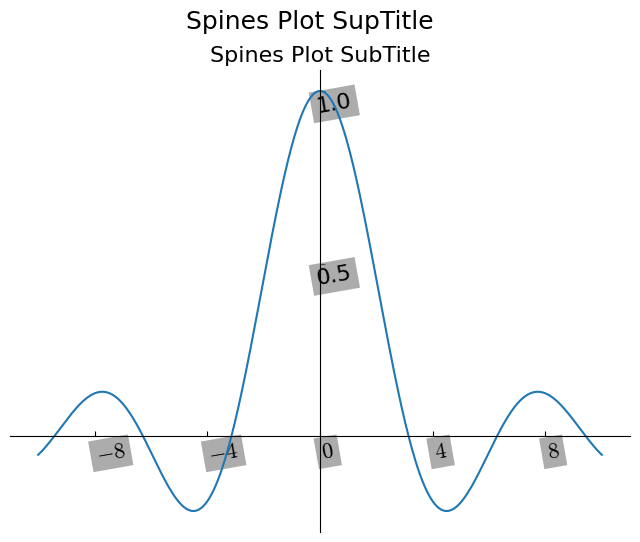

Reproduce this figure in Python.
### Spines Plot ###

import matplotlib as mpl
import matplotlib.pyplot as plt
import numpy as np
import sympy

# Global Setting
plt.rcParams['font.family'] = 'CMU Serif'           # Require CMU Serif font file: cmr10.tff
plt.rcParams['font.size'] = '14'                # Font Size
plt.rcParams['mathtext.fontset'] = 'cm'         # cm: Computer Mathematics
plt.rcParams['mathtext.rm'] = 'CMU Serif'           # Require CMU Serif font file: cmr10.tff
#plt.rcParams['text.usetex'] = True              # Require TeX environment
formatter = mpl.ticker.ScalarFormatter(useMathText=True)
formatter.set_scientific(True) 
formatter.set_powerlimits((-1,1))

fig, ax = plt.subplots(figsize=(8,6))
fig.suptitle('Spines Plot SupTitle', size=18, color='black')
ax.set_title("Spines Plot SubTitle", size=16, color='black')

x = np.linspace(-10, 10, 500)
y = np.sin(x)/x

ax.plot(x, y)

ax.spines['right'].set_color('none')
ax.spines['top'].set_color('none')
ax.xaxis.set_ticks_position('bottom')
ax.yaxis.set_ticks_position('left')
ax.spines['bottom'].set_position(('data', 0))
ax.spines['left'].set_position(('data', 0))
ticks=ax.set_xticks([-8,-4,0,4,8])
labels=ax.set_xticklabels(['$-8$','$-4$','$0$','$4$','$8$']) 
ax.set_yticks([0.5,1])
plt.setp(ax.xaxis.get_majorticklabels(),ha='left',va='top',rotation=10) 
plt.setp(ax.yaxis.get_majorticklabels(),ha='left',va='top',rotation=10) 


for label in ax.get_xticklabels() + ax.get_yticklabels():
    label.set_fontsize(16)
    label.set_bbox(dict(facecolor='gray', edgecolor='None', alpha=0.65 ))

#ax.grid(True, linestyle='--', color='#C8C8C8')
ax.set_axisbelow(True)
ax.tick_params(direction='in',which='both')
mpl.ticker.LogLocator()

fig.savefig("2D Spines Plot Py.pdf", dpi=1080)
plt.show()

### More Information ###
# https://matplotlib.org/
